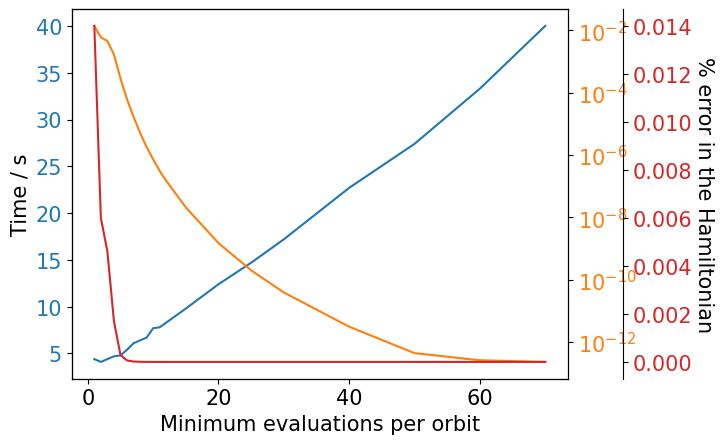

This chart was generated by the following Python code:
#-------------------------------------------------------------------------------
# Purpose:     Plot how the simulation time and error varies with the
#              evaluations per orbit

# BGN:	       6946S
# Created:     14/04/2021
#-------------------------------------------------------------------------------
import numpy as np

import matplotlib.pyplot as plt
from matplotlib import rcParams

rcParams['font.family'] = 'Palatino Linotype'
rcParams['font.size'] = 15

# Data
min_eval_p_o = [1, 2, 3, 4, 5, 6, 7, 8, 9, 10, 11, 12 , 15, 20, 25, 30, 40,
                50, 60, 70]
time = [4.4, 4.1, 4.4, 4.7, 4.8, 5.4, 6.1, 6.4, 6.7, 7.7, 7.8, 8.3, 9.8, 12.4,
        14.7, 17.2, 22.7, 27.4, 33.3, 40.0]
error = [1.4e-2, 6.0e-3, 4.6e-3, 1.7e-3, 2.9e-4, 6.2e-5, 1.7e-5, 5.2e-6, 1.8e-6,
            7.3e-7, 3.1e-7, 1.5e-7, 2.1e-8, 1.5e-9, 2.0e-10, 3.9e-11, 3.1e-12,
            4.4e-13, 2.6e-13, 2.3e-13]


fig, ax1 = plt.subplots()
ax2 = ax1.twinx()
ax3 = ax1.twinx()

# Plot time data.
colour = 'tab:blue'
ax1.plot(min_eval_p_o,time,'-', color=colour)
ax1.tick_params(axis='y', labelcolor=colour)

# Plot on log scale.
colour = 'tab:orange'
ax2.plot(min_eval_p_o, error,'-', color=colour)
ax2.tick_params(axis='y', labelcolor=colour)
ax2.set_yscale('log')

# Plot linear scale.
colour = 'tab:red'
ax3.spines['right'].set_position(('outward', 40))
ax3.plot(min_eval_p_o, error,'-', color=colour)
ax3.tick_params(axis='y', labelcolor=colour)

ax1.set_xlabel('Minimum evaluations per orbit')
ax1.set_ylabel('Time / s')
ax3.set_ylabel('% error in the Hamiltonian', rotation=270, labelpad=15)

plt.show()